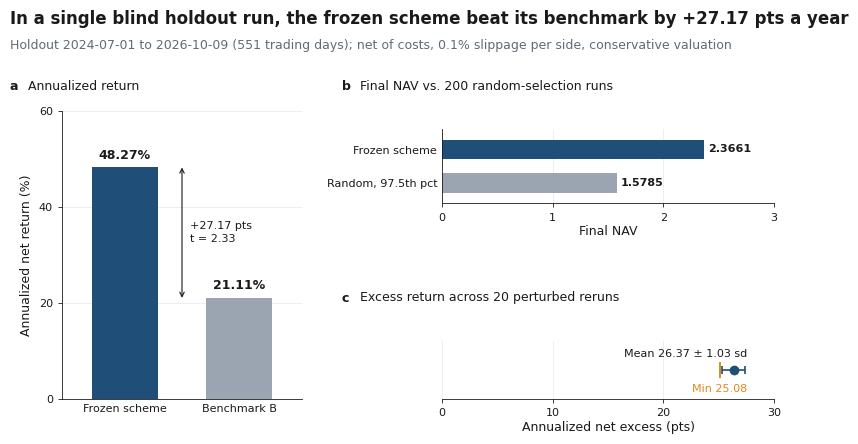

Recreate this plot in Python. (Note: this script raises an exception after producing the figure.)
"""Draw figures/summary.png: blind-holdout result of the frozen scheme.

All numbers are constants copied from
blind_holdout_2026-11/evaluator/留出段评测报告.txt (第二部分);
the market data are not distributed, so nothing is read from disk.
Run from the repository root: python figures/make_figures.py
"""
from pathlib import Path

import matplotlib.pyplot as plt

# Shared style
BLUE, GRAY, ACCENT = "#1f4e79", "#9aa5b1", "#d98c1f"
INK, MUTED, GRID = "#1a1a1a", "#5f6b78", "#e9ecef"
FS_TITLE, FS_LABEL, FS_SMALL = 12, 9, 8
plt.rcParams.update({
    "font.family": "sans-serif",
    "font.sans-serif": ["Arial", "Helvetica", "DejaVu Sans"],
    "font.size": FS_SMALL,
    "axes.linewidth": 0.6,
    "axes.edgecolor": INK,
    "xtick.direction": "out",
    "ytick.direction": "out",
    "xtick.major.width": 0.6,
    "ytick.major.width": 0.6,
    "xtick.major.size": 3,
    "ytick.major.size": 3,
    "xtick.color": INK,
    "ytick.color": INK,
})

# Holdout 2024-07-01 to 2026-10-09, conservative valuation, 0.1% slippage per side
N_DAYS = 551            # 留出段评测报告.txt line 3 ("551 个交易日")
SCHEME_ANN = 48.27      # 留出段评测报告.txt line 31 ("策略年化 48.27%")
BENCH_ANN = 21.11       # 留出段评测报告.txt line 31 ("基准 B 年化 21.11%")
EXCESS_PTS = 27.17      # 留出段评测报告.txt line 31 ("相差 +27.17 个点")
T_STAT = 2.33           # 留出段评测报告.txt line 32 ("t 值 2.33")
NAV_SCHEME = 2.3661     # 留出段评测报告.txt line 34 ("策略期末净值 2.3661")
NAV_RANDOM_P975 = 1.5785  # 留出段评测报告.txt line 34 ("97.5% 分位 1.5785")
N_RANDOM = 200          # 留出段评测报告.txt line 34 ("200 个种子")
PERTURB_MIN = 25.08     # 留出段评测报告.txt line 36 ("最小 25.08")
PERTURB_MEAN = 26.37    # 留出段评测报告.txt line 36 ("均值 26.37")
PERTURB_SD = 1.03       # 留出段评测报告.txt line 36 ("标准差 1.03")
N_PERTURB = 20          # 留出段评测报告.txt line 36 ("20 次扰动运行")


def clean(ax, grid_axis):
    for s in ("top", "right"):
        ax.spines[s].set_visible(False)
    getattr(ax, f"{grid_axis}axis").grid(True, color=GRID, lw=0.6, zorder=0)
    ax.set_axisbelow(True)
    ax.tick_params(axis="both", labelsize=FS_SMALL)


def label(fig, x, y, letter, title):
    fig.text(x, y, letter, fontsize=FS_LABEL, fontweight="bold", color=INK,
             ha="left", va="center")
    fig.text(x + 0.022, y, title, fontsize=FS_LABEL, color=INK, ha="left", va="center")


def main():
    fig = plt.figure(figsize=(8, 4.5), dpi=200, facecolor="white")
    fig.text(0.02, 0.945, "In a single blind holdout run, the frozen scheme beat its "
             f"benchmark by +{EXCESS_PTS:.2f} pts a year",
             fontsize=FS_TITLE, fontweight="bold", color=INK, ha="left", va="center")
    fig.text(0.02, 0.885, f"Holdout 2024-07-01 to 2026-10-09 ({N_DAYS} trading days); "
             "net of costs, 0.1% slippage per side, conservative valuation",
             fontsize=FS_LABEL, color=MUTED, ha="left", va="center")

    # a: annualised return bars (left, full height)
    ax = fig.add_axes([0.085, 0.10, 0.30, 0.64])
    vals = [SCHEME_ANN, BENCH_ANN]
    ax.bar([0, 1], vals, width=0.58, color=[BLUE, GRAY], zorder=2)
    for x, v in zip([0, 1], vals):
        ax.text(x, v + 1.2, f"{v:.2f}%", ha="center", va="bottom",
                fontsize=FS_LABEL, color=INK, fontweight="bold")
    ax.set_xticks([0, 1], ["Frozen scheme", "Benchmark B"], fontsize=FS_LABEL)
    ax.set_xlim(-0.55, 1.55)
    ax.set_ylim(0, 60)
    ax.set_yticks([0, 20, 40, 60])
    ax.set_ylabel("Annualized net return (%)", fontsize=FS_LABEL, color=INK)
    clean(ax, "y")
    ax.tick_params(axis="x", length=0)
    ax.annotate("", xy=(0.5, SCHEME_ANN), xytext=(0.5, BENCH_ANN),
                arrowprops=dict(arrowstyle="<->", color=INK, lw=0.8, shrinkA=0, shrinkB=0))
    ax.text(0.57, (SCHEME_ANN + BENCH_ANN) / 2, f"+{EXCESS_PTS:.2f} pts\nt = {T_STAT:.2f}",
            ha="left", va="center", fontsize=FS_SMALL, color=INK, linespacing=1.4)

    # b: final NAV vs random selection
    bx = fig.add_axes([0.56, 0.535, 0.415, 0.165])
    names = ["Frozen scheme", f"Random, 97.5th pct"]
    navs = [NAV_SCHEME, NAV_RANDOM_P975]
    bx.barh([1, 0], navs, height=0.58, color=[BLUE, GRAY], zorder=2)
    for y, v in zip([1, 0], navs):
        bx.text(v + 0.04, y, f"{v:.4f}", ha="left", va="center", fontsize=FS_SMALL,
                color=INK, fontweight="bold")
    bx.set_yticks([1, 0], names, fontsize=FS_SMALL)
    bx.set_ylim(-0.6, 1.6)
    bx.set_xlim(0, 3)
    bx.set_xticks([0, 1, 2, 3])
    bx.set_xlabel("Final NAV", fontsize=FS_LABEL, color=INK, labelpad=2)
    clean(bx, "x")
    bx.tick_params(axis="y", length=0)

    # c: excess return across perturbed reruns
    cx = fig.add_axes([0.56, 0.10, 0.415, 0.13])
    cx.errorbar([PERTURB_MEAN], [0], xerr=[PERTURB_SD], fmt="o", color=BLUE, ms=6,
                elinewidth=1.2, capsize=3, capthick=1.2, zorder=3)
    cx.plot([PERTURB_MIN], [0], marker="|", ms=12, mew=1.4, color=ACCENT, zorder=4)
    cx.annotate(f"Min {PERTURB_MIN:.2f}", (PERTURB_MIN, 0), xytext=(0, -10),
                textcoords="offset points", ha="center", va="top", fontsize=FS_SMALL,
                color=ACCENT)
    cx.annotate(f"Mean {PERTURB_MEAN:.2f} ± {PERTURB_SD:.2f} sd", (PERTURB_MEAN, 0),
                xytext=(10, 8), textcoords="offset points", ha="right", va="bottom",
                fontsize=FS_SMALL, color=INK)
    cx.set_yticks([])
    cx.spines["left"].set_visible(False)
    cx.set_ylim(-1, 1)
    cx.set_xlim(0, 30)
    cx.set_xticks([0, 10, 20, 30])
    cx.set_xlabel("Annualized net excess (pts)", fontsize=FS_LABEL, color=INK, labelpad=2)
    clean(cx, "x")

    # Panel letters and titles
    label(fig, 0.02, 0.795, "a", "Annualized return")
    label(fig, 0.435, 0.795, "b", f"Final NAV vs. {N_RANDOM} random-selection runs")
    label(fig, 0.435, 0.325, "c", f"Excess return across {N_PERTURB} perturbed reruns")

    out = Path(__file__).resolve().parent / "summary.png"
    fig.savefig(out, dpi=200, facecolor="white")


if __name__ == "__main__":
    main()
